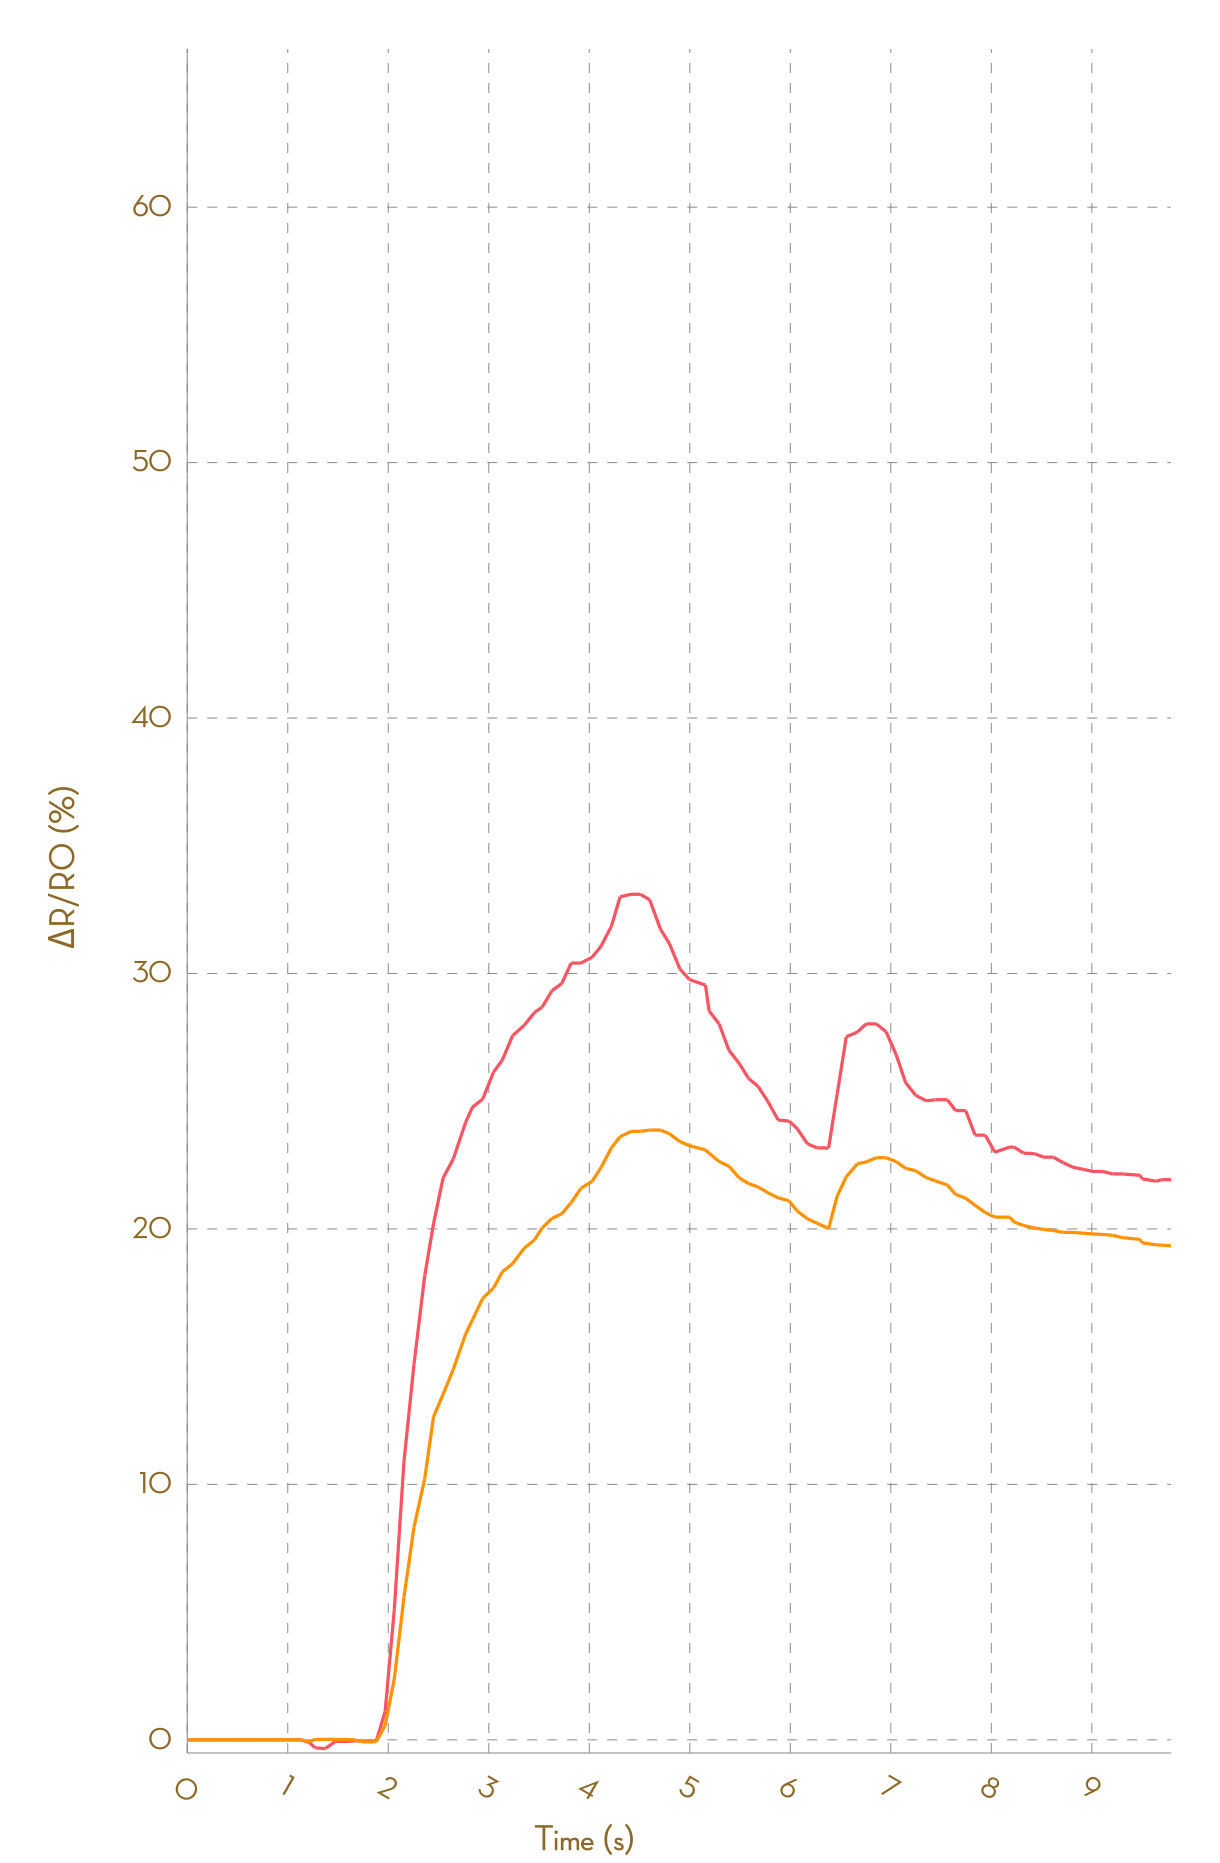

The data file committed next to this chart (first rows):
, Ch1, , Ch2, , Ch3, , Ch4, , Ch5, , Ch6, , Ch7, , Ch8, 
Time (s), R (kohm), ΔR/R0 (%), R (kohm), ΔR/R0 (%), R (kohm), ΔR/R0 (%), R (kohm), ΔR/R0 (%), R (kohm), ΔR/R0 (%), R (kohm), ΔR/R0 (%), R (kohm), ΔR/R0 (%), R (kohm), ΔR/R0 (%)
0.015, 2.39, 0.0000, 1.104, 0.0000, NA, NA, NA, NA, NA, NA, NA, NA, NA, NA, NA, NA
0.100, 2.39, 0.0000, 1.104, 0.0000, NA, NA, NA, NA, NA, NA, NA, NA, NA, NA, NA, NA
0.208, 2.389, 0.0000, 1.103, 0.0000, NA, NA, NA, NA, NA, NA, NA, NA, NA, NA, NA, NA
0.293, 2.389, 0.0000, 1.103, 0.0000, NA, NA, NA, NA, NA, NA, NA, NA, NA, NA, NA, NA
0.392, 2.392, 0.0000, 1.103, 0.0000, NA, NA, NA, NA, NA, NA, NA, NA, NA, NA, NA, NA
0.496, 2.394, 0.0000, 1.103, 0.0000, NA, NA, NA, NA, NA, NA, NA, NA, NA, NA, NA, NA
0.591, 2.395, 0.0000, 1.103, 0.0000, NA, NA, NA, NA, NA, NA, NA, NA, NA, NA, NA, NA
0.690, 2.395, 0.0000, 1.103, 0.0000, NA, NA, NA, NA, NA, NA, NA, NA, NA, NA, NA, NA
0.796, 2.393, 0.0000, 1.103, 0.0000, NA, NA, NA, NA, NA, NA, NA, NA, NA, NA, NA, NA
0.929, 2.393, 0.0000, 1.104, 0.0000, NA, NA, NA, NA, NA, NA, NA, NA, NA, NA, NA, NA
0.979, 2.393, 0.0000, 1.104, 0.0000, NA, NA, NA, NA, NA, NA, NA, NA, NA, NA, NA, NA
1.128, 2.389, 0.0000, 1.103, -0.0211, NA, NA, NA, NA, NA, NA, NA, NA, NA, NA, NA, NA
1.214, 2.389, 0.0000, 1.103, -0.0211, NA, NA, NA, NA, NA, NA, NA, NA, NA, NA, NA, NA
1.274, 2.387, -0.1015, 1.103, -0.0914, NA, NA, NA, NA, NA, NA, NA, NA, NA, NA, NA, NA
1.372, 2.382, -0.3126, 1.104, -0.0039, NA, NA, NA, NA, NA, NA, NA, NA, NA, NA, NA, NA
1.474, 2.381, -0.3433, 1.104, -0.0039, NA, NA, NA, NA, NA, NA, NA, NA, NA, NA, NA, NA
1.613, 2.388, -0.0632, 1.104, -0.0066, NA, NA, NA, NA, NA, NA, NA, NA, NA, NA, NA, NA
1.664, 2.388, -0.0632, 1.104, -0.0066, NA, NA, NA, NA, NA, NA, NA, NA, NA, NA, NA, NA
1.763, 2.388, -0.0414, 1.103, -0.0245, NA, NA, NA, NA, NA, NA, NA, NA, NA, NA, NA, NA
1.880, 2.388, -0.0414, 1.103, -0.1072, NA, NA, NA, NA, NA, NA, NA, NA, NA, NA, NA, NA
1.970, 2.388, -0.0570, 1.103, -0.0907, NA, NA, NA, NA, NA, NA, NA, NA, NA, NA, NA, NA
2.060, 2.416, 1.112, 1.11, 0.5373, NA, NA, NA, NA, NA, NA, NA, NA, NA, NA, NA, NA
2.156, 2.511, 5.102, 1.13, 2.365, NA, NA, NA, NA, NA, NA, NA, NA, NA, NA, NA, NA
2.256, 2.649, 10.88, 1.165, 5.551, NA, NA, NA, NA, NA, NA, NA, NA, NA, NA, NA, NA
2.363, 2.74, 14.7, 1.195, 8.301, NA, NA, NA, NA, NA, NA, NA, NA, NA, NA, NA, NA
2.450, 2.823, 18.18, 1.216, 10.2, NA, NA, NA, NA, NA, NA, NA, NA, NA, NA, NA, NA
2.546, 2.872, 20.2, 1.243, 12.62, NA, NA, NA, NA, NA, NA, NA, NA, NA, NA, NA, NA
2.647, 2.914, 22, 1.253, 13.51, NA, NA, NA, NA, NA, NA, NA, NA, NA, NA, NA, NA
2.770, 2.932, 22.73, 1.263, 14.47, NA, NA, NA, NA, NA, NA, NA, NA, NA, NA, NA, NA
2.839, 2.967, 24.18, 1.279, 15.86, NA, NA, NA, NA, NA, NA, NA, NA, NA, NA, NA, NA
2.940, 2.981, 24.77, 1.285, 16.42, NA, NA, NA, NA, NA, NA, NA, NA, NA, NA, NA, NA
3.047, 2.988, 25.08, 1.294, 17.26, NA, NA, NA, NA, NA, NA, NA, NA, NA, NA, NA, NA
3.134, 3.014, 26.14, 1.299, 17.66, NA, NA, NA, NA, NA, NA, NA, NA, NA, NA, NA, NA
3.238, 3.025, 26.61, 1.306, 18.29, NA, NA, NA, NA, NA, NA, NA, NA, NA, NA, NA, NA
3.355, 3.048, 27.57, 1.309, 18.62, NA, NA, NA, NA, NA, NA, NA, NA, NA, NA, NA, NA
3.455, 3.057, 27.98, 1.316, 19.23, NA, NA, NA, NA, NA, NA, NA, NA, NA, NA, NA, NA
3.532, 3.069, 28.47, 1.319, 19.54, NA, NA, NA, NA, NA, NA, NA, NA, NA, NA, NA, NA
3.629, 3.074, 28.68, 1.325, 20.01, NA, NA, NA, NA, NA, NA, NA, NA, NA, NA, NA, NA
3.726, 3.09, 29.33, 1.329, 20.39, NA, NA, NA, NA, NA, NA, NA, NA, NA, NA, NA, NA
3.821, 3.096, 29.61, 1.331, 20.57, NA, NA, NA, NA, NA, NA, NA, NA, NA, NA, NA, NA
3.919, 3.115, 30.41, 1.335, 21, NA, NA, NA, NA, NA, NA, NA, NA, NA, NA, NA, NA
4.029, 3.115, 30.41, 1.342, 21.57, NA, NA, NA, NA, NA, NA, NA, NA, NA, NA, NA, NA
4.116, 3.121, 30.64, 1.345, 21.84, NA, NA, NA, NA, NA, NA, NA, NA, NA, NA, NA, NA
4.221, 3.131, 31.06, 1.351, 22.37, NA, NA, NA, NA, NA, NA, NA, NA, NA, NA, NA, NA
4.308, 3.15, 31.85, 1.359, 23.15, NA, NA, NA, NA, NA, NA, NA, NA, NA, NA, NA, NA
4.415, 3.178, 33, 1.364, 23.59, NA, NA, NA, NA, NA, NA, NA, NA, NA, NA, NA, NA
4.508, 3.18, 33.1, 1.366, 23.79, NA, NA, NA, NA, NA, NA, NA, NA, NA, NA, NA, NA
4.601, 3.18, 33.1, 1.366, 23.8, NA, NA, NA, NA, NA, NA, NA, NA, NA, NA, NA, NA
4.709, 3.175, 32.89, 1.367, 23.85, NA, NA, NA, NA, NA, NA, NA, NA, NA, NA, NA, NA
4.798, 3.147, 31.73, 1.367, 23.85, NA, NA, NA, NA, NA, NA, NA, NA, NA, NA, NA, NA
4.903, 3.134, 31.17, 1.365, 23.7, NA, NA, NA, NA, NA, NA, NA, NA, NA, NA, NA, NA
4.998, 3.11, 30.18, 1.362, 23.39, NA, NA, NA, NA, NA, NA, NA, NA, NA, NA, NA, NA
5.156, 3.1, 29.76, 1.36, 23.23, NA, NA, NA, NA, NA, NA, NA, NA, NA, NA, NA, NA
5.192, 3.095, 29.55, 1.358, 23.07, NA, NA, NA, NA, NA, NA, NA, NA, NA, NA, NA, NA
5.293, 3.071, 28.54, 1.357, 22.94, NA, NA, NA, NA, NA, NA, NA, NA, NA, NA, NA, NA
5.389, 3.058, 28.02, 1.353, 22.61, NA, NA, NA, NA, NA, NA, NA, NA, NA, NA, NA, NA
5.489, 3.034, 27, 1.351, 22.43, NA, NA, NA, NA, NA, NA, NA, NA, NA, NA, NA, NA
5.584, 3.022, 26.49, 1.346, 21.98, NA, NA, NA, NA, NA, NA, NA, NA, NA, NA, NA, NA
5.680, 3.008, 25.9, 1.344, 21.75, NA, NA, NA, NA, NA, NA, NA, NA, NA, NA, NA, NA
... 43 more rows
